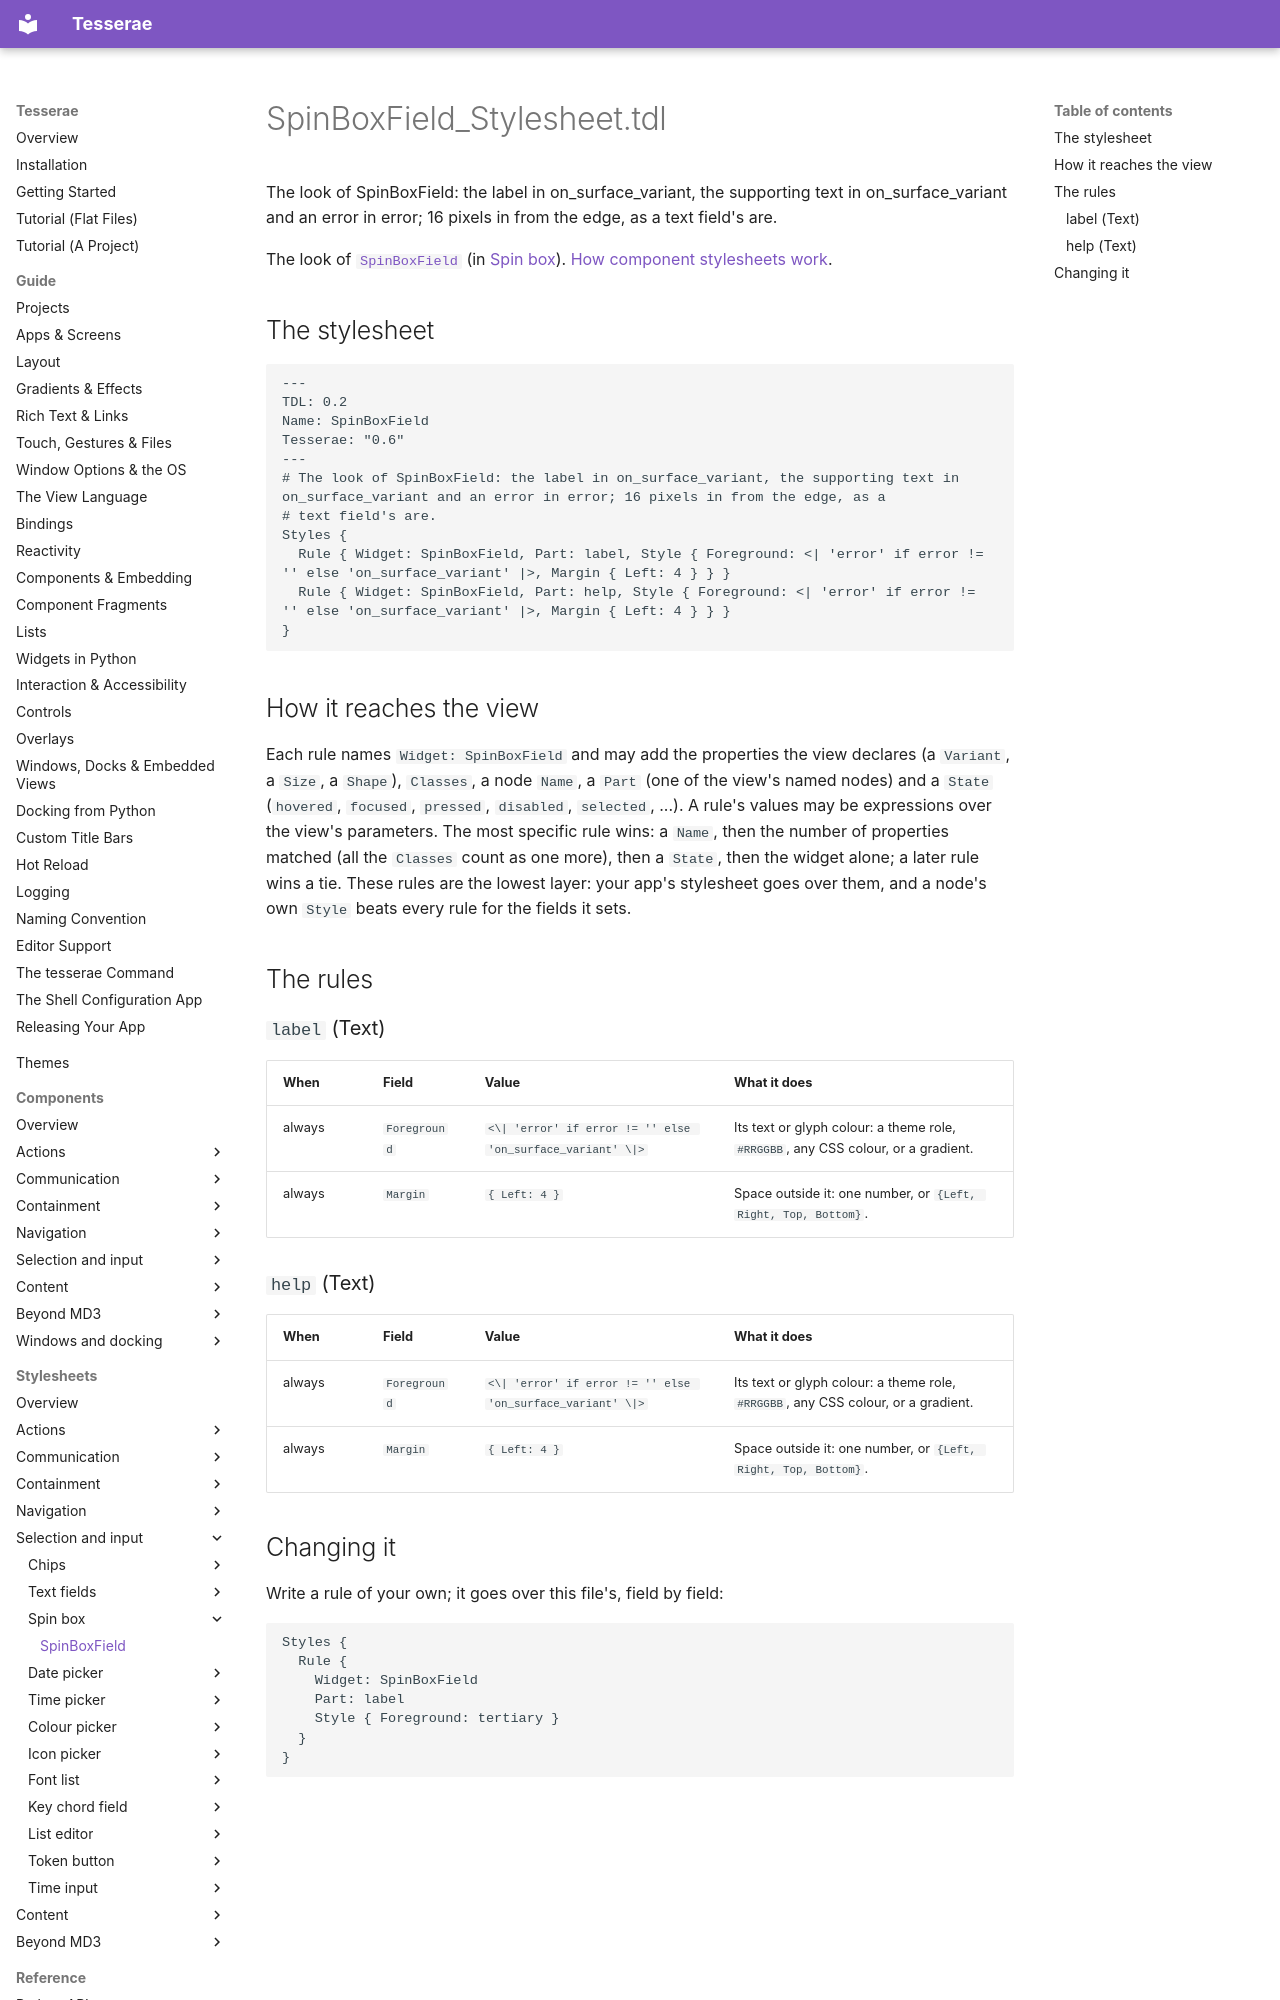

repository: mindderivative/tess-ui · page: stylesheets/spin-boxes/spin-box-field/index.html · generator: mkdocs

# SpinBoxField_Stylesheet.tdl

The look of SpinBoxField: the label in on_surface_variant, the supporting text in on_surface_variant and an error in error; 16 pixels in from the edge, as a text field's are.

The look of [`SpinBoxField`](../../components/spin-boxes.md) (in [Spin box](../../components/spin-boxes.md)). [How component stylesheets work](../index.md).

## The stylesheet

```tdl
---
TDL: 0.2
Name: SpinBoxField
Tesserae: "0.6"
---
# The look of SpinBoxField: the label in on_surface_variant, the supporting text in on_surface_variant and an error in error; 16 pixels in from the edge, as a
# text field's are.
Styles {
  Rule { Widget: SpinBoxField, Part: label, Style { Foreground: <| 'error' if error != '' else 'on_surface_variant' |>, Margin { Left: 4 } } }
  Rule { Widget: SpinBoxField, Part: help, Style { Foreground: <| 'error' if error != '' else 'on_surface_variant' |>, Margin { Left: 4 } } }
}
```

## How it reaches the view

Each rule names `Widget: SpinBoxField` and may add the properties the view declares (a `Variant`, a `Size`, a `Shape`), `Classes`, a node `Name`, a `Part` (one of the view's named nodes) and a `State` (`hovered`, `focused`, `pressed`, `disabled`, `selected`, ...). A rule's values may be expressions over the view's parameters. The most specific rule wins: a `Name`, then the number of properties matched (all the `Classes` count as one more), then a `State`, then the widget alone; a later rule wins a tie. These rules are the lowest layer: your app's stylesheet goes over them, and a node's own `Style` beats every rule for the fields it sets.

## The rules

### `label` (Text)

| When | Field | Value | What it does |
| --- | --- | --- | --- |
| always | `Foreground` | `<\| 'error' if error != '' else 'on_surface_variant' \|>` | Its text or glyph colour: a theme role, `#RRGGBB`, any CSS colour, or a gradient. |
| always | `Margin` | `{ Left: 4 }` | Space outside it: one number, or `{Left, Right, Top, Bottom}`. |
